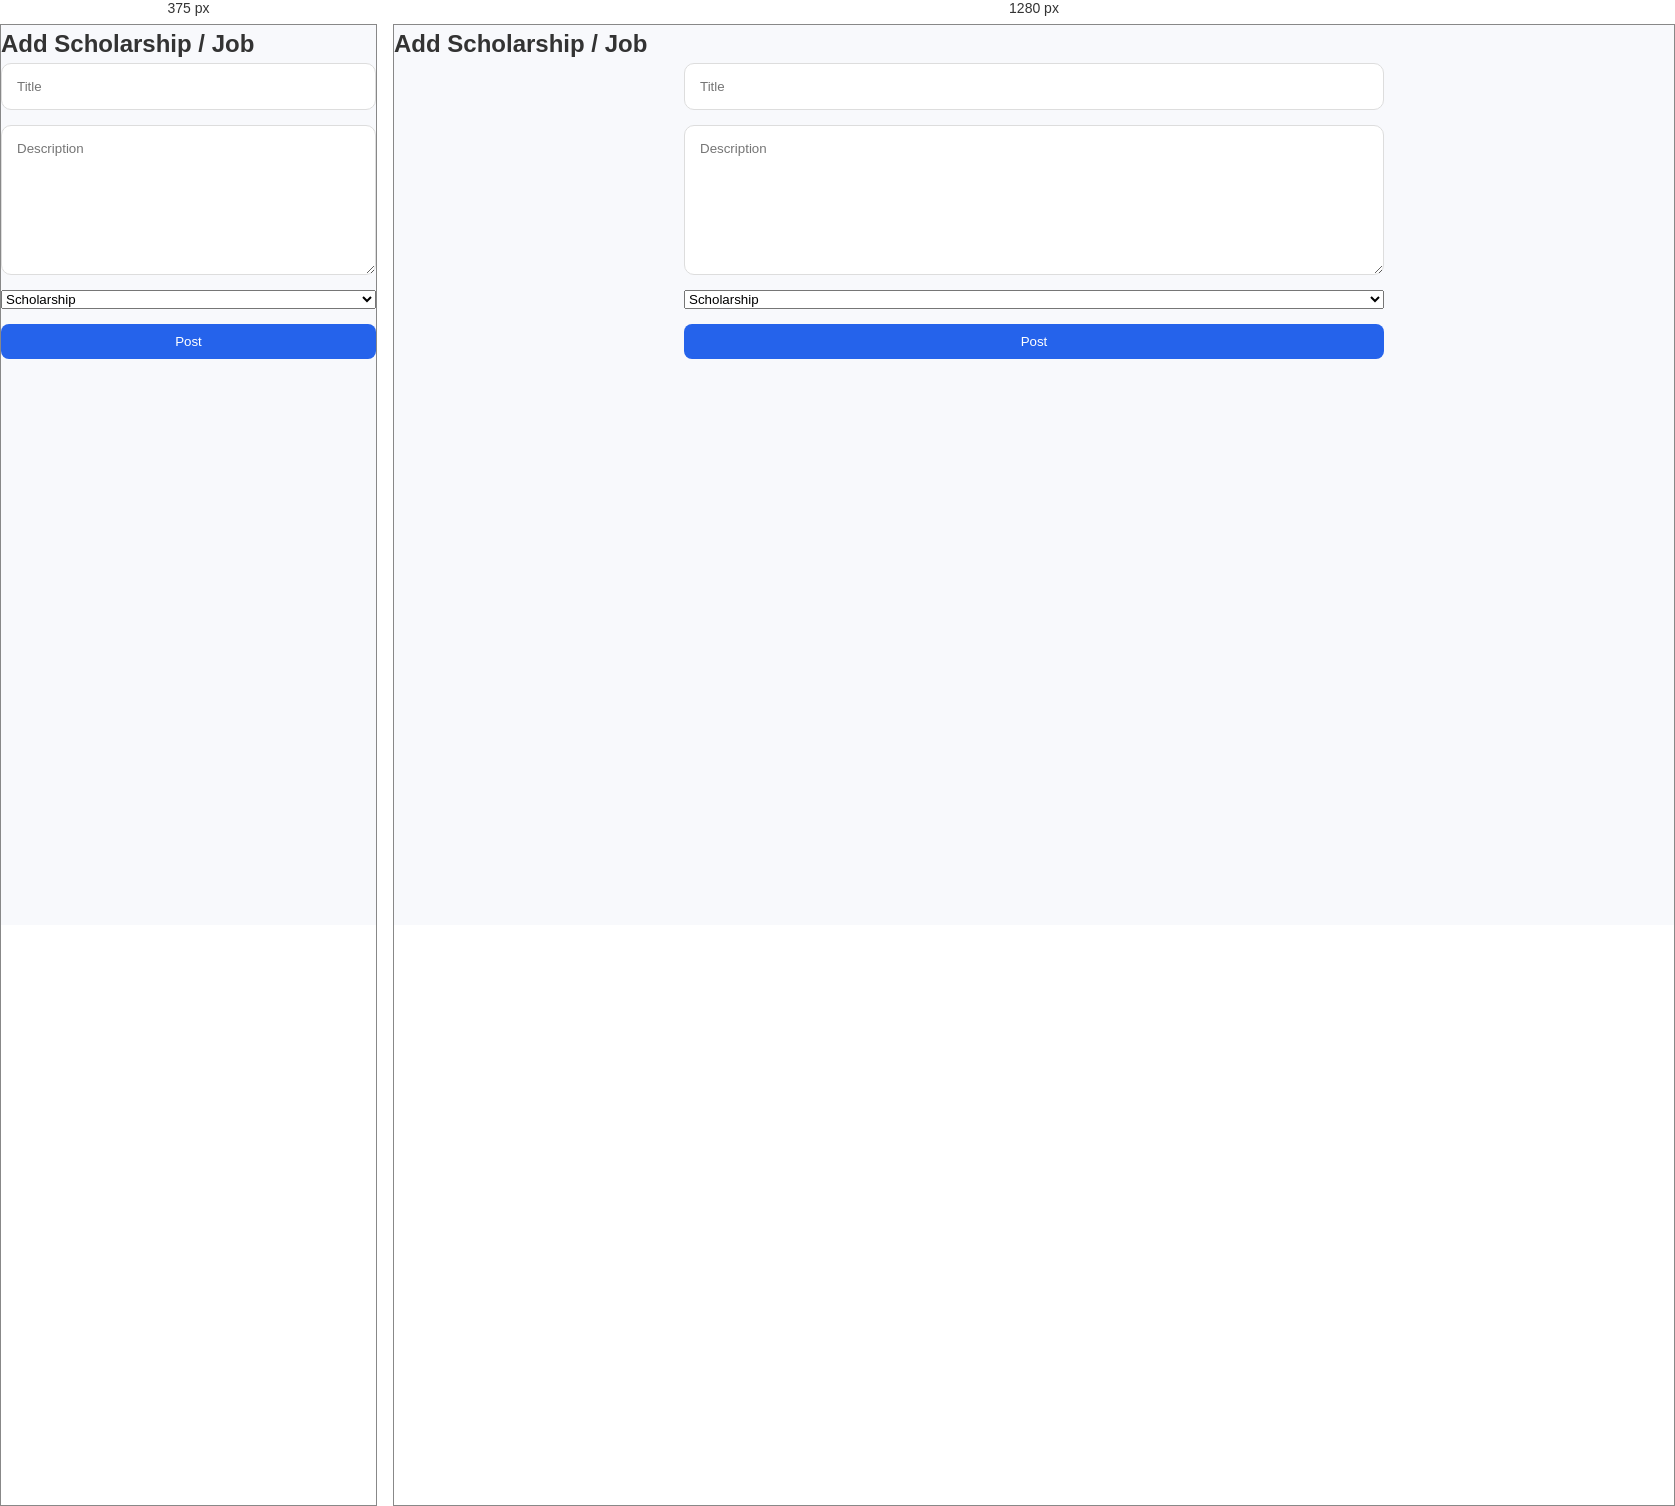
Rendered at 375 px and 1280 px, left to right.

<!-- file: add-post.html -->
<!DOCTYPE html>
<html lang="en">
<head>
<meta charset="UTF-8">
<title>Add Post</title>
<link rel="stylesheet" href="../css/style.css">
</head>
<body>

<h2>Add Scholarship / Job</h2>

<form>
    <input type="text" placeholder="Title">
    <textarea placeholder="Description"></textarea>

    <select>
        <option>Scholarship</option>
        <option>Job</option>
    </select>

    <button type="submit">Post</button>
</form>

</body>
</html>


/* @media block from style.css */
@media(max-width: 768px){

    nav{
        flex-direction: column;
        gap: 15px;
    }

    nav ul{
        flex-wrap: wrap;
        justify-content: center;
    }

    .hero h1{
        font-size: 2.2rem;
    }

    .hero p{
        font-size: 1rem;
    }

    .cards{
        grid-template-columns: 1fr;
    }
}